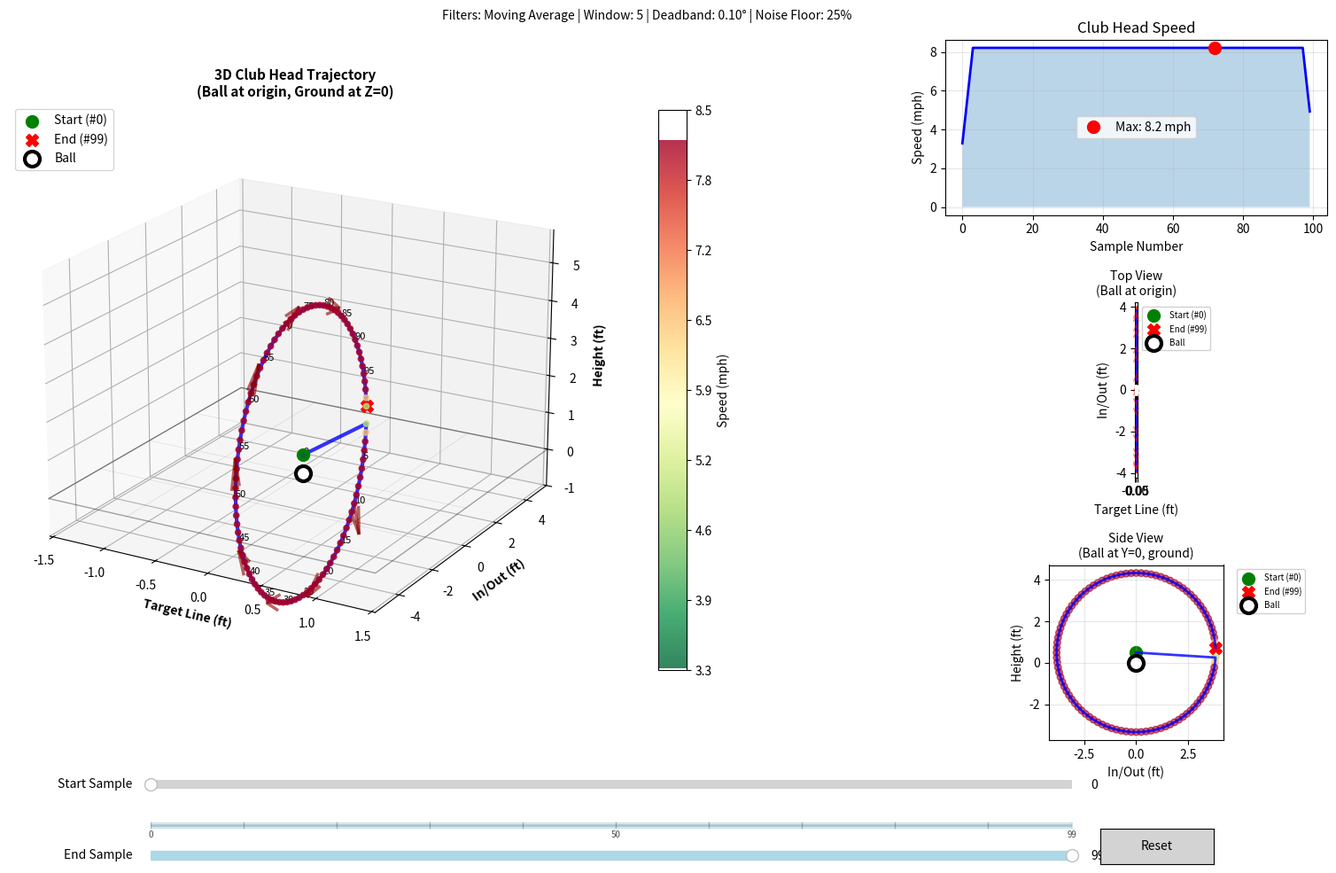

Generate this figure with matplotlib: (Note: this script raises an exception after producing the figure.)
"""
3D Visualization Module for Golf Swing Analysis
Displays club head path, speed, and face direction
"""

import numpy as np
import matplotlib.pyplot as plt
from matplotlib.widgets import Slider, Button
from mpl_toolkits.mplot3d import Axes3D


def _normalize_quaternion_wxyz(quat):
    """Return a normalized quaternion in [w, x, y, z] format."""
    q = np.asarray(quat, dtype=float)
    norm = np.linalg.norm(q)
    if norm < 1e-12:
        return np.array([1.0, 0.0, 0.0, 0.0], dtype=float)
    return q / norm


def _quat_conjugate_wxyz(quat):
    """Quaternion conjugate for [w, x, y, z]."""
    w, x, y, z = quat
    return np.array([w, -x, -y, -z], dtype=float)


def _quat_multiply_wxyz(q1, q2):
    """Hamilton product for quaternions in [w, x, y, z] format."""
    w1, x1, y1, z1 = q1
    w2, x2, y2, z2 = q2
    return np.array([
        w1 * w2 - x1 * x2 - y1 * y2 - z1 * z2,
        w1 * x2 + x1 * w2 + y1 * z2 - z1 * y2,
        w1 * y2 - x1 * z2 + y1 * w2 + z1 * x2,
        w1 * z2 + x1 * y2 - y1 * x2 + z1 * w2,
    ], dtype=float)


def _rotate_vector_by_quaternion_wxyz(quat, vec):
    """Rotate a 3D vector by a quaternion in [w, x, y, z] format."""
    q = _normalize_quaternion_wxyz(quat)
    v_quat = np.array([0.0, vec[0], vec[1], vec[2]], dtype=float)
    q_conj = _quat_conjugate_wxyz(q)
    rotated = _quat_multiply_wxyz(_quat_multiply_wxyz(q, v_quat), q_conj)
    return rotated[1:]


def _quat_delta_rotvec_wxyz(prev_quat, curr_quat):
    """Compute rotation vector for delta quaternion: curr * inverse(prev)."""
    q_prev = _normalize_quaternion_wxyz(prev_quat)
    q_curr = _normalize_quaternion_wxyz(curr_quat)
    q_diff = _normalize_quaternion_wxyz(_quat_multiply_wxyz(q_curr, _quat_conjugate_wxyz(q_prev)))

    # Keep shortest-path rotation by forcing non-negative scalar part.
    if q_diff[0] < 0.0:
        q_diff = -q_diff

    v = q_diff[1:]
    v_norm = np.linalg.norm(v)
    if v_norm < 1e-12:
        return np.zeros(3, dtype=float)

    angle = 2.0 * np.arctan2(v_norm, q_diff[0])
    axis = v / v_norm
    return axis * angle


def _rotvec_to_quat_wxyz(rotvec):
    """Convert rotation vector to quaternion [w, x, y, z]."""
    rv = np.asarray(rotvec, dtype=float)
    angle = np.linalg.norm(rv)
    if angle < 1e-12:
        return np.array([1.0, 0.0, 0.0, 0.0], dtype=float)
    axis = rv / angle
    half = angle * 0.5
    s = np.sin(half)
    return np.array([np.cos(half), axis[0] * s, axis[1] * s, axis[2] * s], dtype=float)


class SwingVisualizer:
    def __init__(self, data, coordinate_system='ground', deadband_deg=0.10, 
                 smoothing_window=5, noise_floor_percentile=25, filter_type='moving_average',
                 filename=None, club_length_m=1.168):
        """
        Initialize visualizer with quaternion data
        
        Parameters:
        -----------
        data: list of dictionaries with keys 'q0', 'q1', 'q2', 'q3', 'timestamp'
        coordinate_system: str
            'ground' - X=left/right (target line), Y=up/down, Z=in/out (toward/away from golfer) (default)
            'club' - X=up shaft, Y=toe-heel, Z=face normal
        deadband_deg: float
            Minimum per-sample angular change to treat as motion.
        smoothing_window: int
            Window size for smoothing filter (3-20 samples)
        noise_floor_percentile: float
            Percentile threshold for noise filtering (0-50%)
        filter_type: str
            Type of smoothing filter: 'moving_average', 'savgol', or 'none'
        filename: str or None
            Optional filename to display in window title
        club_length_m: float
            Club length in meters for converting angular to linear velocity (default 1.168m = 46" driver)
        """
        self.data = data
        self.positions = []
        self.velocities = []
        self.orientations = []
        self.coordinate_system = coordinate_system
        self.deadband_deg = max(0.0, float(deadband_deg))
        self.deadband_rad = np.deg2rad(self.deadband_deg)
        self.smoothing_window = max(1, min(20, int(smoothing_window)))
        self.noise_floor_percentile = max(0.0, min(50.0, float(noise_floor_percentile)))
        self.filter_type = filter_type
        self.filename = filename
        self.club_length_m = club_length_m
        # Conversion factor: rad/s * club_length_m = m/s; m/s * 2.23694 = mph
        self.rad_to_mph = club_length_m * 2.23694
        # Conversion factor: meters to feet
        self.m_to_ft = 3.28084
        
        self.process_data()
        
    def process_data(self):
        """Convert quaternion data to positions and velocities"""
        # Simulate position by integrating orientation changes
        # In a real application, you might use double integration of accelerometer data
        
        position = np.array([0.0, 0.0, 0.0])
        prev_quat = None
        prev_time = None
        raw_speeds = []
        
        for i, point in enumerate(self.data):
            # Extract quaternion
            quat = _normalize_quaternion_wxyz(np.array([point['q0'], point['q1'], point['q2'], point['q3']]))
            
            # Get timestamp (if available, otherwise assume 100Hz)
            if 'timestamp' in point and point['timestamp'] is not None:
                current_time = point['timestamp']
            else:
                current_time = i * 0.01  # Assume 100Hz if no timestamp
            
            # Store orientation
            self.orientations.append(quat)
            
            # Calculate movement direction from rotation change
            if prev_quat is not None and prev_time is not None:
                # Rotation difference as a rotation vector (radians)
                rotvec = _quat_delta_rotvec_wxyz(prev_quat, quat)
                angular_displacement = np.linalg.norm(rotvec)
                
                # Calculate time delta
                time_delta = current_time - prev_time
                if time_delta > 0:
                    # Convert to angular velocity (rad/s)
                    speed = angular_displacement / time_delta
                else:
                    speed = 0.0
                
                if speed < self.deadband_rad:
                    speed = 0.0
                raw_speeds.append(speed)
            else:
                raw_speeds.append(0.0)
                
            prev_quat = quat
            prev_time = current_time
        
        # Apply smoothing filter to reduce noise
        if self.filter_type == 'savgol' and len(raw_speeds) >= self.smoothing_window:
            # Savitzky-Golay filter (preserves peaks better)
            from scipy.signal import savgol_filter
            # Ensure window is odd
            window = self.smoothing_window if self.smoothing_window % 2 == 1 else self.smoothing_window + 1
            window = min(window, len(raw_speeds))  # Can't be larger than data
            if window >= 5:  # Need at least 5 points for order 3
                smoothed_speeds = savgol_filter(raw_speeds, window, 3)
            else:
                smoothed_speeds = np.array(raw_speeds)
        elif self.filter_type == 'moving_average' and self.smoothing_window > 1:
            # Moving average filter
            smoothed_speeds = np.convolve(raw_speeds, np.ones(self.smoothing_window)/self.smoothing_window, mode='same')
        else:
            # No smoothing
            smoothed_speeds = np.array(raw_speeds)
        
        # Build full trajectory by integrating club position through space
        # Use club length to convert angular motion to linear club head position
        position = np.array([0.0, 0.0, 0.0])
        prev_quat = None
        
        for i, point in enumerate(self.data):
            quat = _normalize_quaternion_wxyz(np.array([point['q0'], point['q1'], point['q2'], point['q3']]))
            speed = smoothed_speeds[i]
            
            if prev_quat is not None:
                # Calculate rotation vector between samples
                rotvec = _quat_delta_rotvec_wxyz(prev_quat, quat)
                
                # Apply deadband to filter very small movements
                if np.linalg.norm(rotvec) > self.deadband_rad:
                    # Get the club head position vector (pointing down the shaft)
                    # Natural golf coordinates: X=target line, Y=in/out, Z=height
                    if self.coordinate_system == 'ground':
                        # Club shaft direction (club_length down the shaft from grip)
                        club_vector = _rotate_vector_by_quaternion_wxyz(quat, [0.0, 0.0, self.club_length_m])
                        # Map sensor frame to natural golf coordinates:
                        # Sensor X → Golf Z (height, INVERTED), Sensor Y → Golf X (target), Sensor Z → Golf Y (in/out)
                        club_head_pos = np.array([club_vector[1], club_vector[2], -club_vector[0]])
                    else:
                        # Club frame: X=up shaft
                        club_head_pos = _rotate_vector_by_quaternion_wxyz(quat, [self.club_length_m, 0.0, 0.0])
                    
                    # Update position to club head location
                    position = club_head_pos
            
            self.velocities.append(speed)
            self.positions.append(position.copy())
            prev_quat = quat
            
        self.positions = np.array(self.positions)
        self.velocities = np.array(self.velocities)
        
        # Detect impact point (maximum speed with deceleration)
        self.impact_idx = None
        if len(self.velocities) > 10:
            max_speed_idx = np.argmax(self.velocities)
            max_speed_mph = self.velocities[max_speed_idx] * self.rad_to_mph
            
            # Check for deceleration after peak (characteristic of ball contact)
            if max_speed_idx < len(self.velocities) - 10:
                post_impact_speeds = self.velocities[max_speed_idx:max_speed_idx+10] * self.rad_to_mph
                speed_drop = max_speed_mph - np.min(post_impact_speeds)
                
                # If speed drops by >10 mph within 0.1s, likely ball contact
                if speed_drop > 10:
                    self.impact_idx = max_speed_idx
                    print(f"✓ Impact detected at sample #{max_speed_idx} ({max_speed_mph:.1f} mph)")
        
        # Normalize position based on impact point (X, Y, Z)
        # This centers the visualization on the ball position
        if len(self.positions) > 0 and self.impact_idx is not None:
            impact_pos = self.positions[self.impact_idx].copy()
            
            # Set impact X (target line) to 0
            self.positions[:, 0] -= impact_pos[0]
            
            # Set impact Y (in/out) to 0
            self.positions[:, 1] -= impact_pos[1]
            
            # Set impact Z (height) to 0.7 ft (driver on tee)
            target_impact_height = 0.7 / self.m_to_ft  # 0.7 ft in meters
            height_offset = target_impact_height - impact_pos[2]
            self.positions[:, 2] += height_offset
            
            print(f"✓ Impact normalized to origin: (0, 0, 0.7 ft)")
        elif len(self.positions) > 0:
            # Fallback: normalize based on address if no impact detected
            address_pos = self.positions[0].copy()
            self.positions[:, 0] -= address_pos[0]
            self.positions[:, 1] -= address_pos[1]
            target_address_height = 0.5 / self.m_to_ft
            height_offset = target_address_height - address_pos[2]
            self.positions[:, 2] += height_offset
        
        # Print diagnostic information
        print(f"\n=== Swing Data Analysis (Natural Golf Coordinates) ===")
        print(f"Total samples: {len(self.data)}")
        print(f"Position points: {len(self.positions)}")
        print(f"Max speed: {np.max(self.velocities):.2f} rad/s ({np.max(self.velocities) * self.rad_to_mph:.1f} mph)")
        print(f"Position range - Target Line (X): {np.min(self.positions[:, 0]):.3f} to {np.max(self.positions[:, 0]):.3f} m ({np.ptp(self.positions[:, 0]) * self.m_to_ft:.2f} ft)")
        print(f"Position range - In/Out (Y):      {np.min(self.positions[:, 1]):.3f} to {np.max(self.positions[:, 1]):.3f} m ({np.ptp(self.positions[:, 1]) * self.m_to_ft:.2f} ft)")
        print(f"Position range - Height (Z):      {np.min(self.positions[:, 2]):.3f} to {np.max(self.positions[:, 2]):.3f} m ({np.ptp(self.positions[:, 2]) * self.m_to_ft:.2f} ft)")
        total_distance = np.sum(np.linalg.norm(np.diff(self.positions, axis=0), axis=1))
        print(f"Total path length: {total_distance:.3f} m ({total_distance * self.m_to_ft:.2f} ft)")
        print("="*60)
        
    def show(self):
        """Display the 3D visualization"""
        # Create maximized figure with filter info in title
        filter_info = f"Filters: {self.filter_type.replace('_', ' ').title()} | Window: {self.smoothing_window} | Deadband: {self.deadband_deg:.2f}° | Noise Floor: {self.noise_floor_percentile:.0f}%"
        
        # Extract just the filename (not full path) if available
        import os
        if self.filename:
            display_name = os.path.basename(self.filename)
        else:
            display_name = "Captured Data"
        
        # Create figure with custom layout using GridSpec
        from matplotlib.gridspec import GridSpec
        fig = plt.figure(figsize=(16, 10))
        fig.canvas.manager.set_window_title(display_name)
        fig.suptitle(filter_info, fontsize=10, y=0.995)
        
        # Create custom grid: 3D plot takes left 2/3, other plots on right 1/3
        # Leave space at bottom for slider controls and scale
        gs = GridSpec(3, 2, figure=fig, width_ratios=[2, 1], height_ratios=[1, 1, 1],
                     hspace=0.5, wspace=0.3, top=0.96, bottom=0.17, left=0.05, right=0.98)
        
        # 3D trajectory plot - spans all 3 rows on the left (200% larger)
        ax1 = fig.add_subplot(gs[:, 0], projection='3d')
        
        # Speed over time - top right
        ax2 = fig.add_subplot(gs[0, 1])
        
        # Top view - middle right
        ax3 = fig.add_subplot(gs[1, 1])
        
        # Side view - bottom right
        ax4 = fig.add_subplot(gs[2, 1])
        
        # Store axes for update function
        self.fig = fig
        self.axes = {'3d': ax1, 'speed': ax2, 'top': ax3, 'side': ax4}
        
        # Create slider axes at bottom with proper spacing
        ax_slider_start = fig.add_axes([0.15, 0.11, 0.65, 0.02])
        ax_slider_end = fig.add_axes([0.15, 0.03, 0.65, 0.02])
        
        # Create sliders
        total_samples = len(self.positions)
        self.slider_start = Slider(ax_slider_start, 'Start Sample', 0, total_samples-1, 
                                   valinit=0, valstep=1, color='lightblue')
        self.slider_end = Slider(ax_slider_end, 'End Sample', 0, total_samples-1, 
                                 valinit=total_samples-1, valstep=1, color='lightblue')
        
        # Add scale indicator between sliders
        ax_scale = fig.add_axes([0.15, 0.067, 0.65, 0.015])
        ax_scale.set_xlim(0, total_samples-1)
        ax_scale.set_ylim(0, 1)
        ax_scale.axis('off')
        
        # Draw scale line
        ax_scale.plot([0, total_samples-1], [0.5, 0.5], 'k-', linewidth=2, alpha=0.3)
        
        # Add tick marks every 10 samples
        marker_interval = 10
        for i in range(0, total_samples, marker_interval):
            ax_scale.plot([i, i], [0.3, 0.7], 'k-', linewidth=1, alpha=0.5)
            if i % 50 == 0:  # Label every 50 samples
                ax_scale.text(i, 0.1, str(i), ha='center', va='top', fontsize=7, alpha=0.7)
        
        # Add final marker
        if (total_samples-1) % marker_interval != 0:
            ax_scale.plot([total_samples-1, total_samples-1], [0.3, 0.7], 'k-', linewidth=1, alpha=0.5)
            ax_scale.text(total_samples-1, 0.1, str(total_samples-1), ha='center', va='top', fontsize=7, alpha=0.7)
        
        # Highlight current range
        self.range_highlight = ax_scale.fill_between([0, total_samples-1], 0.3, 0.7, 
                                                      color='lightblue', alpha=0.5, zorder=3)
        self.ax_scale = ax_scale
        
        # Update function for sliders
        def update(val):
            start = int(self.slider_start.val)
            end = int(self.slider_end.val)
            
            # Ensure start < end
            if start >= end:
                return
            
            # Clear all axes
            for ax_key, ax in self.axes.items():
                ax.clear()
                if ax_key == '3d':
                    # Re-setup 3D axis after clear
                    ax.remove()
                    self.axes['3d'] = fig.add_subplot(gs[:, 0], projection='3d')
            
            # Redraw with filtered range
            self.plot_trajectory(self.axes['3d'], start, end)
            self.plot_speed(self.axes['speed'], start, end)
            self.plot_top_view(self.axes['top'], start, end)
            self.plot_side_view(self.axes['side'], start, end)
            
            # Update range highlight on scale
            self.range_highlight.remove()
            self.range_highlight = self.ax_scale.fill_between([start, end], 0.3, 0.7, 
                                                               color='lightgreen', alpha=0.6, zorder=3)
            
            fig.canvas.draw_idle()
        
        self.slider_start.on_changed(update)
        self.slider_end.on_changed(update)
        
        # Add control buttons
        # Reset button (aligned with end slider)
        ax_btn_reset = fig.add_axes([0.82, 0.03, 0.08, 0.04])
        btn_reset = Button(ax_btn_reset, 'Reset', color='lightgray', hovercolor='gray')
        
        def reset(event):
            self.slider_start.set_val(0)
            self.slider_end.set_val(total_samples-1)
        
        btn_reset.on_clicked(reset)
        
        # Focus Impact button (if impact detected, aligned with start slider)
        if self.impact_idx is not None:
            ax_btn_impact = fig.add_axes([0.82, 0.11, 0.17, 0.04])
            btn_impact = Button(ax_btn_impact, 'Impact', color='gold', hovercolor='orange')
            
            def focus_impact(event):
                # Show ±50 samples around impact
                impact_start = max(0, self.impact_idx - 50)
                impact_end = min(total_samples-1, self.impact_idx + 50)
                self.slider_start.set_val(impact_start)
                self.slider_end.set_val(impact_end)
            
            btn_impact.on_clicked(focus_impact)
        
        # Plot all views with full range initially
        self.plot_trajectory(ax1, 0, total_samples-1)
        self.plot_speed(ax2, 0, total_samples-1)
        self.plot_top_view(ax3, 0, total_samples-1)
        self.plot_side_view(ax4, 0, total_samples-1)
        
        plt.tight_layout()
        
        # Maximize and bring window to front
        fig.canvas.manager.window.state('zoomed')
        try:
            # Try to bring the matplotlib window to the front
            fig.canvas.manager.window.lift()
            fig.canvas.manager.window.attributes('-topmost', True)
            fig.canvas.manager.window.after_idle(fig.canvas.manager.window.attributes, '-topmost', False)
            fig.canvas.manager.window.focus_force()
        except:
            pass  # If these methods don't work, just continue
        
        plt.show()
        
    def plot_trajectory(self, ax, start_idx=None, end_idx=None):
        """Plot 3D trajectory with color-coded speed
        
        Args:
            ax: 3D axis to plot on
            start_idx: Starting sample index (default: 0)
            end_idx: Ending sample index (default: len-1)
        """
        if start_idx is None:
            start_idx = 0
        if end_idx is None:
            end_idx = len(self.positions) - 1
        
        # Filter data to selected range
        positions = self.positions[start_idx:end_idx+1]
        velocities = self.velocities[start_idx:end_idx+1]
        
        # Normalize velocities for colormap
        norm_vel = velocities / (np.max(velocities) + 1e-6)
        
        # Convert positions to feet for display
        positions_ft = positions * self.m_to_ft
        
        # Plot trajectory in natural golf coordinates (X=target, Y=in/out, Z=height)
        scatter = ax.scatter(
            positions_ft[:, 0],  # X: target line
            positions_ft[:, 1],  # Y: in/out
            positions_ft[:, 2],  # Z: height
            c=velocities,  # Use filtered velocities for coloring
            cmap='RdYlGn_r',
            s=20,
            alpha=0.8
        )
        
        # Add THICK continuous line connecting ALL points
        ax.plot(
            positions_ft[:, 0],  # X: target line
            positions_ft[:, 1],  # Y: in/out
            positions_ft[:, 2],  # Z: height
            'b-',
            alpha=0.8,
            linewidth=3
        )
        
        # Add point numbers every 50 samples to show progression  
        step = max(1, len(positions_ft) // 20)
        for i in range(0, len(positions_ft), step):
            actual_sample = start_idx + i
            ax.text(positions_ft[i, 0], positions_ft[i, 1], positions_ft[i, 2], 
                   str(actual_sample), fontsize=8, color='black')
        
        # Mark start and end of visible range
        ax.scatter(*positions_ft[0], color='green', s=100, marker='o', 
                  label=f'Start (#{start_idx})', zorder=10)
        ax.scatter(*positions_ft[-1], color='red', s=100, marker='X', 
                  label=f'End (#{end_idx})', zorder=10)
        
        # Mark ball position at origin (0, 0, ground level)
        ax.scatter(0, 0, 0, color='white', s=150, marker='o', 
                  edgecolors='black', linewidths=3, label='Ball', zorder=12)
        
        # Mark impact point if detected and within visible range
        if self.impact_idx is not None and start_idx <= self.impact_idx <= end_idx:
            relative_impact_idx = self.impact_idx - start_idx
            impact_pos = positions_ft[relative_impact_idx]
            impact_speed = velocities[relative_impact_idx] * self.rad_to_mph
            ax.scatter(impact_pos[0], impact_pos[1], impact_pos[2], 
                      color='gold', s=400, marker='*', 
                      edgecolors='orange', linewidths=2,
                      label=f'Impact (#{self.impact_idx}, {impact_speed:.1f} mph)', zorder=15)
            # Add impact label
            ax.text(impact_pos[0], impact_pos[1], impact_pos[2] + 0.2, 
                   'IMPACT', fontsize=12, fontweight='bold', 
                   color='orange', ha='center', zorder=16)
        
        # Calculate trajectory bounds for arrow scaling (in feet)
        x_range = np.ptp(positions_ft[:, 0]) if len(positions_ft) > 1 else 1.0
        y_range = np.ptp(positions_ft[:, 1]) if len(positions_ft) > 1 else 1.0
        z_range = np.ptp(positions_ft[:, 2]) if len(positions_ft) > 1 else 1.0
        avg_range = (x_range + y_range + z_range) / 3.0
        arrow_scale = max(0.02, avg_range * 0.2)  # Scale arrows to 20% of average range
        
        # Add velocity direction arrows at key points
        step = max(1, len(positions_ft) // 10)  # Max 10 arrows
        for i in range(step, len(positions_ft) - step, step):  # Skip first/last to calculate velocity
            # Calculate velocity direction from neighboring positions
            velocity_vec = positions_ft[i + step] - positions_ft[i - step]
            vel_magnitude = np.linalg.norm(velocity_vec)
            
            if vel_magnitude > 1e-6:  # Only show if there's actual movement
                # Normalize and scale velocity vector for arrow
                velocity_direction = (velocity_vec / vel_magnitude) * arrow_scale
                pos = positions_ft[i]
                
                ax.quiver(
                    pos[0], pos[1], pos[2],  # X, Y, Z
                    velocity_direction[0], velocity_direction[1], velocity_direction[2],  # dX, dY, dZ
                    color='darkred', alpha=0.6, arrow_length_ratio=0.8, linewidth=2.5
                )
        
        # Set axis limits with padding to contain arrows
        padding = arrow_scale * 1.5
        x_min, x_max = positions_ft[:, 0].min() - padding, positions_ft[:, 0].max() + padding
        y_min, y_max = positions_ft[:, 1].min() - padding, positions_ft[:, 1].max() + padding
        z_min, z_max = positions_ft[:, 2].min() - padding, positions_ft[:, 2].max() + padding
        
        ax.set_xlim(x_min, x_max)
        ax.set_ylim(y_min, y_max)
        ax.set_zlim(max(z_min, -1), z_max)  # Don't go too far underground
        
        # Draw ground plane (X-Y plane at Z=0) to emphasize floor
        if self.coordinate_system == 'ground':
            from matplotlib.patches import Rectangle
            from mpl_toolkits.mplot3d import art3d
            
            # Create a semi-transparent ground plane
            ground_x = [x_min, x_max, x_max, x_min, x_min]
            ground_y = [y_min, y_min, y_max, y_max, y_min]
            ground_z = [0, 0, 0, 0, 0]
            ax.plot(ground_x, ground_y, ground_z, 'k-', alpha=0.3, linewidth=1)
            
            # Add grid on ground plane
            for x_grid in np.linspace(x_min, x_max, 5):
                ax.plot([x_grid, x_grid], [y_min, y_max], [0, 0], 'k-', alpha=0.1, linewidth=0.5)
            for y_grid in np.linspace(y_min, y_max, 5):
                ax.plot([x_min, x_max], [y_grid, y_grid], [0, 0], 'k-', alpha=0.1, linewidth=0.5)
        
        # Set labels for natural golf coordinate system
        if self.coordinate_system == 'ground':
            ax.set_xlabel('Target Line (ft)', fontsize=10, fontweight='bold')
            ax.set_ylabel('In/Out (ft)', fontsize=10, fontweight='bold')
            ax.set_zlabel('Height (ft)', fontsize=10, fontweight='bold')
            ax.set_title('3D Club Head Trajectory\n(Ball at origin, Ground at Z=0)', fontsize=11, fontweight='bold')
        else:
            ax.set_xlabel('Shaft (ft)')
            ax.set_ylabel('Face Normal (ft)')
            ax.set_zlabel('Toe/Heel (ft)')
            ax.set_title('3D Club Head Trajectory\n(Red arrows = velocity direction)')
        
        # Set viewing angle to look DOWN at the ground plane
        # elev=20 looks down from above, azim=-60 gives good 3/4 view
        ax.view_init(elev=20, azim=-60, roll=0)
        
        ax.legend(loc='upper left')
        
        # Add colorbar with speed in mph
        # Create colorbar with converted values
        cbar = plt.colorbar(scatter, ax=ax, pad=0.1, shrink=0.8)
        cbar.set_label('Speed (mph)')
        # Update colorbar ticks to show mph
        ticks = cbar.get_ticks()
        cbar.set_ticks(ticks)
        cbar.set_ticklabels([f'{t * self.rad_to_mph:.1f}' for t in ticks])
        
    def plot_speed(self, ax, start_idx=None, end_idx=None):
        """Plot speed over time
        
        Args:
            ax: Axis to plot on
            start_idx: Starting sample index (default: 0)
            end_idx: Ending sample index (default: len-1)
        """
        if start_idx is None:
            start_idx = 0
        if end_idx is None:
            end_idx = len(self.velocities) - 1
        
        # Filter data to selected range
        velocities = self.velocities[start_idx:end_idx+1]
        time = np.arange(start_idx, end_idx+1)
        
        # Convert to mph for display
        velocities_mph = velocities * self.rad_to_mph
        ax.plot(time, velocities_mph, 'b-', linewidth=2)
        ax.fill_between(time, velocities_mph, alpha=0.3)
        
        # Mark maximum speed or impact (if within visible range)
        if self.impact_idx is not None and start_idx <= self.impact_idx <= end_idx:
            # Mark impact point
            relative_impact_idx = self.impact_idx - start_idx
            impact_speed = velocities[relative_impact_idx] * self.rad_to_mph
            ax.plot(self.impact_idx, impact_speed, 
                   'go', markersize=15, markeredgewidth=2, 
                   markeredgecolor='orange', label=f'Impact: {impact_speed:.1f} mph',
                   zorder=10)
            ax.axvline(self.impact_idx, color='orange', linestyle='--', alpha=0.5, linewidth=2)
        else:
            # Just mark max speed in visible range
            max_idx = np.argmax(velocities_mph)
            actual_idx = start_idx + max_idx
            ax.plot(actual_idx, velocities_mph[max_idx], 'ro', markersize=10, 
                   label=f'Max: {velocities_mph[max_idx]:.1f} mph')
        
        ax.set_xlabel('Sample Number')
        ax.set_ylabel('Speed (mph)')
        ax.set_title('Club Head Speed')
        ax.grid(True, alpha=0.3)
        ax.legend()
        
    def plot_top_view(self, ax, start_idx=None, end_idx=None):
        """Plot top-down view (X-Y plane: target line and in/out)
        
        Args:
            ax: Axis to plot on
            start_idx: Starting sample index (default: 0)
            end_idx: Ending sample index (default: len-1)
        """
        if start_idx is None:
            start_idx = 0
        if end_idx is None:
            end_idx = len(self.positions) - 1
        
        # Filter data to selected range
        positions = self.positions[start_idx:end_idx+1]
        velocities = self.velocities[start_idx:end_idx+1]
        
        # Convert positions to feet
        positions_ft = positions * self.m_to_ft
        
        scatter = ax.scatter(
            positions_ft[:, 0],  # X: target line
            positions_ft[:, 1],  # Y: in/out
            c=velocities,
            cmap='RdYlGn_r',
            s=30,
            alpha=0.6
        )
        
        ax.plot(positions_ft[:, 0], positions_ft[:, 1], 'b-', alpha=0.8, linewidth=2)
        ax.scatter(positions_ft[0, 0], positions_ft[0, 1], color='green', s=100, marker='o', 
                  label=f'Start (#{start_idx})')
        ax.scatter(positions_ft[-1, 0], positions_ft[-1, 1], color='red', s=100, marker='X', 
                  label=f'End (#{end_idx})')
        
        # Mark ball at origin
        ax.scatter(0, 0, color='white', s=150, marker='o', 
                  edgecolors='black', linewidths=3, label='Ball', zorder=12)
        
        # Mark impact if detected and within visible range
        if self.impact_idx is not None and start_idx <= self.impact_idx <= end_idx:
            relative_impact_idx = self.impact_idx - start_idx
            impact_pos = positions_ft[relative_impact_idx]
            ax.scatter(impact_pos[0], impact_pos[1], 
                      color='gold', s=250, marker='*', 
                      edgecolors='orange', linewidths=2,
                      label=f'Impact (#{self.impact_idx})', zorder=10)
        
        # Add orientation arrows (sample from filtered range)
        orientations = self.orientations[start_idx:end_idx+1]
        step = max(1, len(positions_ft) // 15)
        for i in range(0, len(positions_ft), step):
            quat = orientations[i]
            forward = _rotate_vector_by_quaternion_wxyz(quat, [0.0, 0.0, 0.0167]) * self.m_to_ft
            pos = positions_ft[i]
            
            # Map to golf coordinates for display
            forward_golf = np.array([forward[1], forward[2], forward[0]])
            
            ax.annotate('',
                xy=(pos[0] + forward_golf[0], pos[1] + forward_golf[1]),
                xytext=(pos[0], pos[1]),
                arrowprops=dict(arrowstyle='->', color='red', lw=1, alpha=0.5)
            )
        
        ax.set_xlabel('Target Line (ft)')
        ax.set_ylabel('In/Out (ft)')
        ax.set_title('Top View\n(Ball at origin)', fontsize=10)
        ax.set_aspect('equal')
        ax.grid(True, alpha=0.3)
        ax.legend(bbox_to_anchor=(1.05, 1), loc='upper left', fontsize=7, framealpha=0.9)
        
    def plot_side_view(self, ax, start_idx=None, end_idx=None):
        """Plot side view (Y-Z plane: in/out and height)
        
        Args:
            ax: Axis to plot on
            start_idx: Starting sample index (default: 0)
            end_idx: Ending sample index (default: len-1)
        """
        if start_idx is None:
            start_idx = 0
        if end_idx is None:
            end_idx = len(self.positions) - 1
        
        # Filter data to selected range
        positions = self.positions[start_idx:end_idx+1]
        velocities = self.velocities[start_idx:end_idx+1]
        
        # Convert positions to feet
        positions_ft = positions * self.m_to_ft
        
        scatter = ax.scatter(
            positions_ft[:, 1],  # Y: in/out
            positions_ft[:, 2],  # Z: height
            c=velocities,
            cmap='RdYlGn_r',
            s=30,
            alpha=0.6
        )
        
        ax.plot(positions_ft[:, 1], positions_ft[:, 2], 'b-', alpha=0.8, linewidth=2)
        ax.scatter(positions_ft[0, 1], positions_ft[0, 2], color='green', s=100, marker='o', 
                  label=f'Start (#{start_idx})')
        ax.scatter(positions_ft[-1, 1], positions_ft[-1, 2], color='red', s=100, marker='X', 
                  label=f'End (#{end_idx})')
        
        # Mark ball at ground level (origin on this view is at Y=0, Z=0)
        ax.scatter(0, 0, color='white', s=150, marker='o', 
                  edgecolors='black', linewidths=3, label='Ball', zorder=12)
        
        # Mark impact if detected and within visible range
        if self.impact_idx is not None and start_idx <= self.impact_idx <= end_idx:
            relative_impact_idx = self.impact_idx - start_idx
            impact_pos = positions_ft[relative_impact_idx]
            ax.scatter(impact_pos[1], impact_pos[2], 
                      color='gold', s=250, marker='*', 
                      edgecolors='orange', linewidths=2,
                      label=f'Impact (#{self.impact_idx})', zorder=10)
        
        ax.set_xlabel('In/Out (ft)')
        ax.set_ylabel('Height (ft)')
        ax.set_title('Side View\n(Ball at Y=0, ground)', fontsize=10)
        ax.set_aspect('equal')
        ax.grid(True, alpha=0.3)
        ax.legend(bbox_to_anchor=(1.05, 1), loc='upper left', fontsize=7, framealpha=0.9)


# Test function
if __name__ == "__main__":
    # Generate sample data for testing
    import math
    
    test_data = []
    for i in range(100):
        t = i / 100.0 * 2 * math.pi
        # Simulate a swing motion
        angle = t
        axis = np.array([0.0, 1.0, 0.0])
        quat_wxyz = _rotvec_to_quat_wxyz(angle * axis)
        
        test_data.append({
            'q0': quat_wxyz[0],  # w
            'q1': quat_wxyz[1],  # x
            'q2': quat_wxyz[2],  # y
            'q3': quat_wxyz[3],  # z
            'timestamp': i * 0.02
        })
    
    visualizer = SwingVisualizer(test_data)
    visualizer.show()
